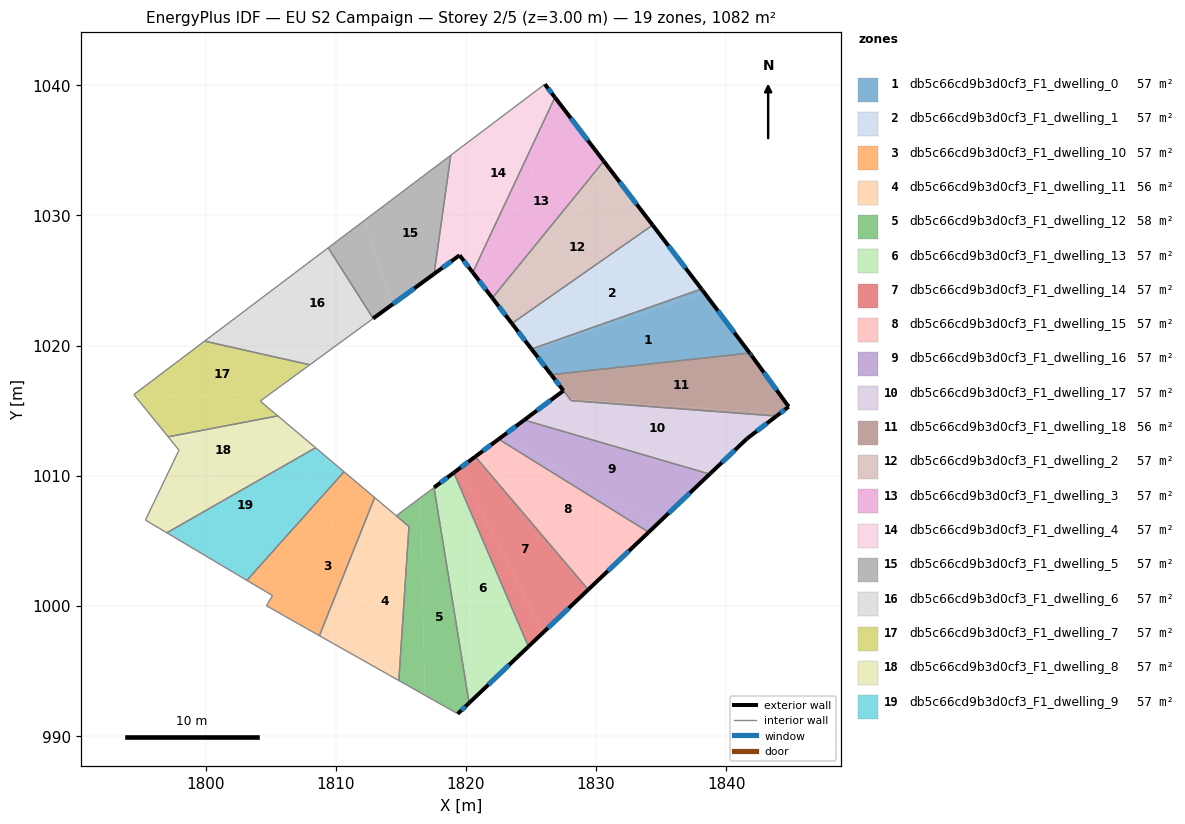
=== STOREY PLAN SPEC (per zone: floor XY polygon, exterior-wall plan segments, windows/doors) ===
zone 1: db5c66cd9b3d0cf3_F1_dwelling_0  (57.0 m²)
  floor: (1838.28, 1024.11) (1841.80, 1019.43) (1826.55, 1017.77) (1825.11, 1019.64)
  floor: (1838.17, 1024.25) (1838.28, 1024.11) (1825.11, 1019.64) (1825.04, 1019.74) (1838.09, 1024.35)
  exterior wall: (1825.04, 1019.74) – (1826.55, 1017.77)  [2.5 m]
    window: (1825.53, 1019.10) – (1826.06, 1018.41)  [0.9 m²]
  exterior wall: (1838.17, 1024.25) – (1838.09, 1024.36)  [0.1 m]
  exterior wall: (1841.80, 1019.43) – (1838.17, 1024.25)  [6.0 m]
    window: (1840.62, 1021.00) – (1839.35, 1022.68)  [2.2 m²]
  interior walls: 2
zone 2: db5c66cd9b3d0cf3_F1_dwelling_1  (57.0 m²)
  floor: (1834.34, 1029.26) (1834.71, 1028.77) (1823.68, 1021.51) (1823.53, 1021.70)
  floor: (1834.71, 1028.77) (1838.09, 1024.36) (1825.04, 1019.74) (1823.68, 1021.51)
  exterior wall: (1823.53, 1021.70) – (1825.04, 1019.74)  [2.5 m]
    window: (1824.02, 1021.06) – (1824.55, 1020.38)  [0.9 m²]
  exterior wall: (1838.09, 1024.36) – (1834.34, 1029.26)  [6.2 m]
    window: (1836.87, 1025.95) – (1835.56, 1027.67)  [2.3 m²]
  interior walls: 2
zone 3: db5c66cd9b3d0cf3_F1_dwelling_10  (57.0 m²)
  floor: (1812.99, 1008.33) (1808.75, 997.72) (1805.98, 999.28) (1805.43, 999.60) (1811.70, 1009.42)
  floor: (1811.70, 1009.42) (1805.43, 999.60) (1804.68, 1000.02) (1805.14, 1000.80) (1803.18, 1001.97) (1810.64, 1010.31)
  interior walls: 7
zone 4: db5c66cd9b3d0cf3_F1_dwelling_11  (56.1 m²)
  floor: (1815.62, 1006.11) (1814.85, 994.28) (1811.20, 996.34) (1814.00, 1007.48)
  floor: (1814.00, 1007.48) (1811.20, 996.34) (1808.75, 997.72) (1812.99, 1008.33)
  interior walls: 4
zone 5: db5c66cd9b3d0cf3_F1_dwelling_12  (57.8 m²)
  floor: (1817.55, 1009.10) (1820.24, 992.55) (1819.37, 991.72) (1816.85, 993.15) (1816.51, 1008.32)
  floor: (1816.51, 1008.32) (1816.85, 993.15) (1814.85, 994.28) (1815.62, 1006.11) (1814.65, 1006.93)
  exterior wall: (1819.37, 991.72) – (1820.24, 992.55)  [1.2 m]
    window: (1819.65, 991.99) – (1819.96, 992.28)  [0.4 m²]
  interior walls: 5
zone 6: db5c66cd9b3d0cf3_F1_dwelling_13  (57.0 m²)
  floor: (1819.07, 1010.24) (1824.80, 996.89) (1821.61, 993.85) (1817.99, 1009.44)
  floor: (1817.99, 1009.44) (1821.61, 993.85) (1820.24, 992.55) (1817.55, 1009.10)
  exterior wall: (1819.07, 1010.24) – (1817.55, 1009.10)  [1.9 m]
    window: (1818.58, 1009.87) – (1818.04, 1009.47)  [0.7 m²]
  exterior wall: (1820.24, 992.55) – (1824.80, 996.89)  [6.3 m]
    window: (1821.73, 993.96) – (1823.32, 995.48)  [2.3 m²]
  interior walls: 2
zone 7: db5c66cd9b3d0cf3_F1_dwelling_14  (57.0 m²)
  floor: (1820.72, 1011.48) (1829.40, 1001.26) (1825.95, 997.98) (1819.47, 1010.54)
  floor: (1819.47, 1010.54) (1825.95, 997.98) (1824.80, 996.89) (1819.07, 1010.24)
  exterior wall: (1820.72, 1011.48) – (1819.07, 1010.24)  [2.1 m]
    window: (1820.18, 1011.08) – (1819.61, 1010.65)  [0.8 m²]
  exterior wall: (1824.80, 996.89) – (1829.40, 1001.26)  [6.3 m]
    window: (1826.30, 998.31) – (1827.90, 999.84)  [2.3 m²]
  interior walls: 2
zone 8: db5c66cd9b3d0cf3_F1_dwelling_15  (57.0 m²)
  floor: (1834.03, 1005.67) (1830.32, 1002.14) (1821.07, 1011.74) (1821.10, 1011.76) (1822.51, 1012.82)
  floor: (1821.07, 1011.74) (1830.32, 1002.14) (1829.40, 1001.26) (1820.72, 1011.48)
  exterior wall: (1822.51, 1012.82) – (1820.72, 1011.48)  [2.2 m]
    window: (1821.93, 1012.38) – (1821.30, 1011.91)  [0.8 m²]
  exterior wall: (1829.40, 1001.26) – (1834.04, 1005.67)  [6.4 m]
    window: (1830.90, 1002.70) – (1832.53, 1004.24)  [2.3 m²]
  interior walls: 2
zone 9: db5c66cd9b3d0cf3_F1_dwelling_16  (57.0 m²)
  floor: (1838.72, 1010.13) (1834.73, 1006.34) (1822.80, 1013.03) (1824.47, 1014.29)
  floor: (1834.73, 1006.34) (1834.03, 1005.67) (1822.51, 1012.82) (1822.80, 1013.03)
  exterior wall: (1824.47, 1014.29) – (1822.51, 1012.82)  [2.4 m]
    window: (1823.84, 1013.81) – (1823.15, 1013.30)  [0.9 m²]
  exterior wall: (1834.04, 1005.67) – (1838.72, 1010.13)  [6.5 m]
    window: (1835.56, 1007.12) – (1837.20, 1008.68)  [2.4 m²]
  interior walls: 2
zone 10: db5c66cd9b3d0cf3_F1_dwelling_17  (57.5 m²)
  floor: (1843.85, 1014.59) (1841.59, 1012.86) (1839.19, 1010.58) (1824.68, 1014.44) (1826.72, 1015.97) (1828.00, 1015.88) (1828.08, 1015.78)
  floor: (1827.49, 1016.54) (1828.00, 1015.88) (1826.72, 1015.97)
  floor: (1839.19, 1010.58) (1838.72, 1010.13) (1824.47, 1014.29) (1824.68, 1014.44)
  exterior wall: (1827.49, 1016.54) – (1824.47, 1014.29)  [3.8 m]
    window: (1826.51, 1015.81) – (1825.46, 1015.02)  [1.4 m²]
  exterior wall: (1841.59, 1012.86) – (1843.85, 1014.59)  [2.8 m]
    window: (1842.33, 1013.42) – (1843.11, 1014.03)  [1.0 m²]
  exterior wall: (1838.72, 1010.13) – (1841.59, 1012.86)  [4.0 m]
    window: (1839.66, 1011.02) – (1840.66, 1011.98)  [1.5 m²]
  interior walls: 3
zone 11: db5c66cd9b3d0cf3_F1_dwelling_18  (56.4 m²)
  floor: (1841.96, 1019.21) (1844.79, 1015.31) (1844.14, 1014.81) (1828.00, 1015.88) (1826.55, 1017.77) (1841.80, 1019.43)
  floor: (1844.14, 1014.81) (1843.85, 1014.59) (1828.08, 1015.78) (1828.00, 1015.88)
  exterior wall: (1841.96, 1019.21) – (1841.80, 1019.43)  [0.3 m]
    window: (1841.91, 1019.28) – (1841.85, 1019.36)  [0.1 m²]
  exterior wall: (1844.79, 1015.31) – (1841.96, 1019.21)  [4.8 m]
    window: (1843.87, 1016.58) – (1842.88, 1017.94)  [1.8 m²]
  exterior wall: (1843.85, 1014.59) – (1844.79, 1015.31)  [1.2 m]
    window: (1844.16, 1014.82) – (1844.48, 1015.08)  [0.4 m²]
  exterior wall: (1826.55, 1017.77) – (1827.49, 1016.54)  [1.6 m]
    window: (1826.85, 1017.37) – (1827.18, 1016.94)  [0.6 m²]
  interior walls: 3
zone 12: db5c66cd9b3d0cf3_F1_dwelling_2  (57.0 m²)
  floor: (1831.15, 1033.43) (1834.34, 1029.26) (1823.53, 1021.70) (1822.25, 1023.37)
  floor: (1830.59, 1034.17) (1831.15, 1033.43) (1822.25, 1023.37) (1822.03, 1023.66)
  exterior wall: (1822.03, 1023.66) – (1823.53, 1021.70)  [2.5 m]
    window: (1822.52, 1023.03) – (1823.04, 1022.34)  [0.9 m²]
  exterior wall: (1834.34, 1029.26) – (1830.59, 1034.17)  [6.2 m]
    window: (1833.12, 1030.86) – (1831.81, 1032.57)  [2.3 m²]
  interior walls: 2
zone 13: db5c66cd9b3d0cf3_F1_dwelling_3  (57.0 m²)
  floor: (1827.59, 1038.09) (1830.59, 1034.17) (1822.03, 1023.66) (1820.82, 1025.23)
  floor: (1826.84, 1039.07) (1827.59, 1038.09) (1820.82, 1025.23) (1820.53, 1025.62)
  exterior wall: (1820.53, 1025.62) – (1822.03, 1023.66)  [2.5 m]
    window: (1821.01, 1024.98) – (1821.54, 1024.30)  [0.9 m²]
  exterior wall: (1830.59, 1034.17) – (1826.84, 1039.07)  [6.2 m]
    window: (1829.37, 1035.76) – (1828.06, 1037.47)  [2.3 m²]
  interior walls: 2
zone 14: db5c66cd9b3d0cf3_F1_dwelling_4  (57.0 m²)
  floor: (1826.06, 1040.08) (1826.84, 1039.07) (1820.53, 1025.62) (1819.51, 1026.94) (1818.70, 1026.35) (1821.18, 1036.39)
  floor: (1821.18, 1036.39) (1818.70, 1026.35) (1817.56, 1025.51) (1818.84, 1034.63)
  exterior wall: (1819.51, 1026.94) – (1820.53, 1025.62)  [1.7 m]
    window: (1819.84, 1026.51) – (1820.20, 1026.05)  [0.6 m²]
  exterior wall: (1817.56, 1025.51) – (1819.51, 1026.94)  [2.4 m]
    window: (1818.19, 1025.98) – (1818.88, 1026.48)  [0.9 m²]
  exterior wall: (1826.84, 1039.07) – (1826.06, 1040.08)  [1.3 m]
    window: (1826.58, 1039.40) – (1826.31, 1039.75)  [0.5 m²]
  interior walls: 3
zone 15: db5c66cd9b3d0cf3_F1_dwelling_5  (57.0 m²)
  floor: (1812.26, 1029.66) (1814.30, 1023.13) (1812.87, 1022.09) (1809.43, 1027.52)
  floor: (1818.84, 1034.63) (1817.56, 1025.51) (1814.30, 1023.13) (1812.26, 1029.66)
  exterior wall: (1812.87, 1022.09) – (1817.56, 1025.51)  [5.8 m]
    window: (1814.40, 1023.20) – (1816.04, 1024.40)  [2.1 m²]
  interior walls: 3
zone 16: db5c66cd9b3d0cf3_F1_dwelling_6  (57.0 m²)
  floor: (1809.43, 1027.52) (1812.87, 1022.09) (1809.73, 1019.79) (1803.26, 1022.86)
  floor: (1809.73, 1019.79) (1808.01, 1018.53) (1799.93, 1020.35) (1803.26, 1022.86)
  interior walls: 4
zone 17: db5c66cd9b3d0cf3_F1_dwelling_7  (57.0 m²)
  floor: (1808.01, 1018.53) (1804.99, 1016.32) (1794.68, 1016.02) (1794.49, 1016.24) (1799.93, 1020.35)
  floor: (1804.99, 1016.32) (1804.20, 1015.74) (1805.55, 1014.61) (1797.13, 1013.00) (1794.68, 1016.02)
  interior walls: 6
zone 18: db5c66cd9b3d0cf3_F1_dwelling_8  (57.0 m²)
  floor: (1807.52, 1012.95) (1796.12, 1008.13) (1797.96, 1011.97) (1797.13, 1013.00) (1805.55, 1014.61)
  floor: (1808.45, 1012.16) (1797.03, 1005.62) (1795.38, 1006.60) (1796.12, 1008.13) (1807.52, 1012.95)
  interior walls: 6
zone 19: db5c66cd9b3d0cf3_F1_dwelling_9  (57.0 m²)
  floor: (1810.64, 1010.31) (1803.18, 1001.97) (1800.08, 1003.81) (1809.51, 1011.27)
  floor: (1809.51, 1011.27) (1800.08, 1003.81) (1797.03, 1005.62) (1808.45, 1012.16)
  interior walls: 4

=== DERIVED (storey summary) ===
Building: EU S2 Campaign
Storey: 2 of 5  (floor level z = 3.00 m)
Storey gross floor area: 1082.5 m²
Zones on this storey: 19
  - db5c66cd9b3d0cf3_F1_dwelling_0: floor 57.0 m²; exterior wall 8.6 m (25.9 m²); 2 window(s) 3.1 m²; WWR 12.0%
  - db5c66cd9b3d0cf3_F1_dwelling_1: floor 57.0 m²; exterior wall 8.7 m (26.0 m²); 2 window(s) 3.2 m²; WWR 12.2%
  - db5c66cd9b3d0cf3_F1_dwelling_10: floor 57.0 m²
  - db5c66cd9b3d0cf3_F1_dwelling_11: floor 56.1 m²
  - db5c66cd9b3d0cf3_F1_dwelling_12: floor 57.8 m²; exterior wall 1.2 m (3.6 m²); 1 window(s) 0.4 m²; WWR 12.2%
  - db5c66cd9b3d0cf3_F1_dwelling_13: floor 57.0 m²; exterior wall 8.2 m (24.6 m²); 2 window(s) 3.0 m²; WWR 12.2%
  - db5c66cd9b3d0cf3_F1_dwelling_14: floor 57.0 m²; exterior wall 8.4 m (25.2 m²); 2 window(s) 3.1 m²; WWR 12.2%
  - db5c66cd9b3d0cf3_F1_dwelling_15: floor 57.0 m²; exterior wall 8.6 m (25.9 m²); 2 window(s) 3.2 m²; WWR 12.2%
  - db5c66cd9b3d0cf3_F1_dwelling_16: floor 57.0 m²; exterior wall 8.9 m (26.8 m²); 2 window(s) 3.3 m²; WWR 12.2%
  - db5c66cd9b3d0cf3_F1_dwelling_17: floor 57.5 m²; exterior wall 10.6 m (31.7 m²); 3 window(s) 3.9 m²; WWR 12.2%
  - db5c66cd9b3d0cf3_F1_dwelling_18: floor 56.4 m²; exterior wall 7.8 m (23.5 m²); 4 window(s) 2.9 m²; WWR 12.2%
  - db5c66cd9b3d0cf3_F1_dwelling_2: floor 57.0 m²; exterior wall 8.6 m (25.9 m²); 2 window(s) 3.2 m²; WWR 12.2%
  - db5c66cd9b3d0cf3_F1_dwelling_3: floor 57.0 m²; exterior wall 8.6 m (25.9 m²); 2 window(s) 3.2 m²; WWR 12.2%
  - db5c66cd9b3d0cf3_F1_dwelling_4: floor 57.0 m²; exterior wall 5.4 m (16.1 m²); 3 window(s) 2.0 m²; WWR 12.2%
  - db5c66cd9b3d0cf3_F1_dwelling_5: floor 57.0 m²; exterior wall 5.8 m (17.4 m²); 1 window(s) 2.1 m²; WWR 12.2%
  - db5c66cd9b3d0cf3_F1_dwelling_6: floor 57.0 m²
  - db5c66cd9b3d0cf3_F1_dwelling_7: floor 57.0 m²
  - db5c66cd9b3d0cf3_F1_dwelling_8: floor 57.0 m²
  - db5c66cd9b3d0cf3_F1_dwelling_9: floor 57.0 m²
Zone adjacency (shared interzone walls):
  - db5c66cd9b3d0cf3_F1_dwelling_0 ↔ db5c66cd9b3d0cf3_F1_dwelling_1
  - db5c66cd9b3d0cf3_F1_dwelling_0 ↔ db5c66cd9b3d0cf3_F1_dwelling_18
  - db5c66cd9b3d0cf3_F1_dwelling_1 ↔ db5c66cd9b3d0cf3_F1_dwelling_2
  - db5c66cd9b3d0cf3_F1_dwelling_10 ↔ db5c66cd9b3d0cf3_F1_dwelling_11
  - db5c66cd9b3d0cf3_F1_dwelling_10 ↔ db5c66cd9b3d0cf3_F1_dwelling_9
  - db5c66cd9b3d0cf3_F1_dwelling_11 ↔ db5c66cd9b3d0cf3_F1_dwelling_12
  - db5c66cd9b3d0cf3_F1_dwelling_12 ↔ db5c66cd9b3d0cf3_F1_dwelling_13
  - db5c66cd9b3d0cf3_F1_dwelling_13 ↔ db5c66cd9b3d0cf3_F1_dwelling_14
  - db5c66cd9b3d0cf3_F1_dwelling_14 ↔ db5c66cd9b3d0cf3_F1_dwelling_15
  - db5c66cd9b3d0cf3_F1_dwelling_15 ↔ db5c66cd9b3d0cf3_F1_dwelling_16
  - db5c66cd9b3d0cf3_F1_dwelling_16 ↔ db5c66cd9b3d0cf3_F1_dwelling_17
  - db5c66cd9b3d0cf3_F1_dwelling_17 ↔ db5c66cd9b3d0cf3_F1_dwelling_18
  - db5c66cd9b3d0cf3_F1_dwelling_2 ↔ db5c66cd9b3d0cf3_F1_dwelling_3
  - db5c66cd9b3d0cf3_F1_dwelling_3 ↔ db5c66cd9b3d0cf3_F1_dwelling_4
  - db5c66cd9b3d0cf3_F1_dwelling_4 ↔ db5c66cd9b3d0cf3_F1_dwelling_5
  - db5c66cd9b3d0cf3_F1_dwelling_5 ↔ db5c66cd9b3d0cf3_F1_dwelling_6
  - db5c66cd9b3d0cf3_F1_dwelling_6 ↔ db5c66cd9b3d0cf3_F1_dwelling_7
  - db5c66cd9b3d0cf3_F1_dwelling_7 ↔ db5c66cd9b3d0cf3_F1_dwelling_8
  - db5c66cd9b3d0cf3_F1_dwelling_8 ↔ db5c66cd9b3d0cf3_F1_dwelling_9